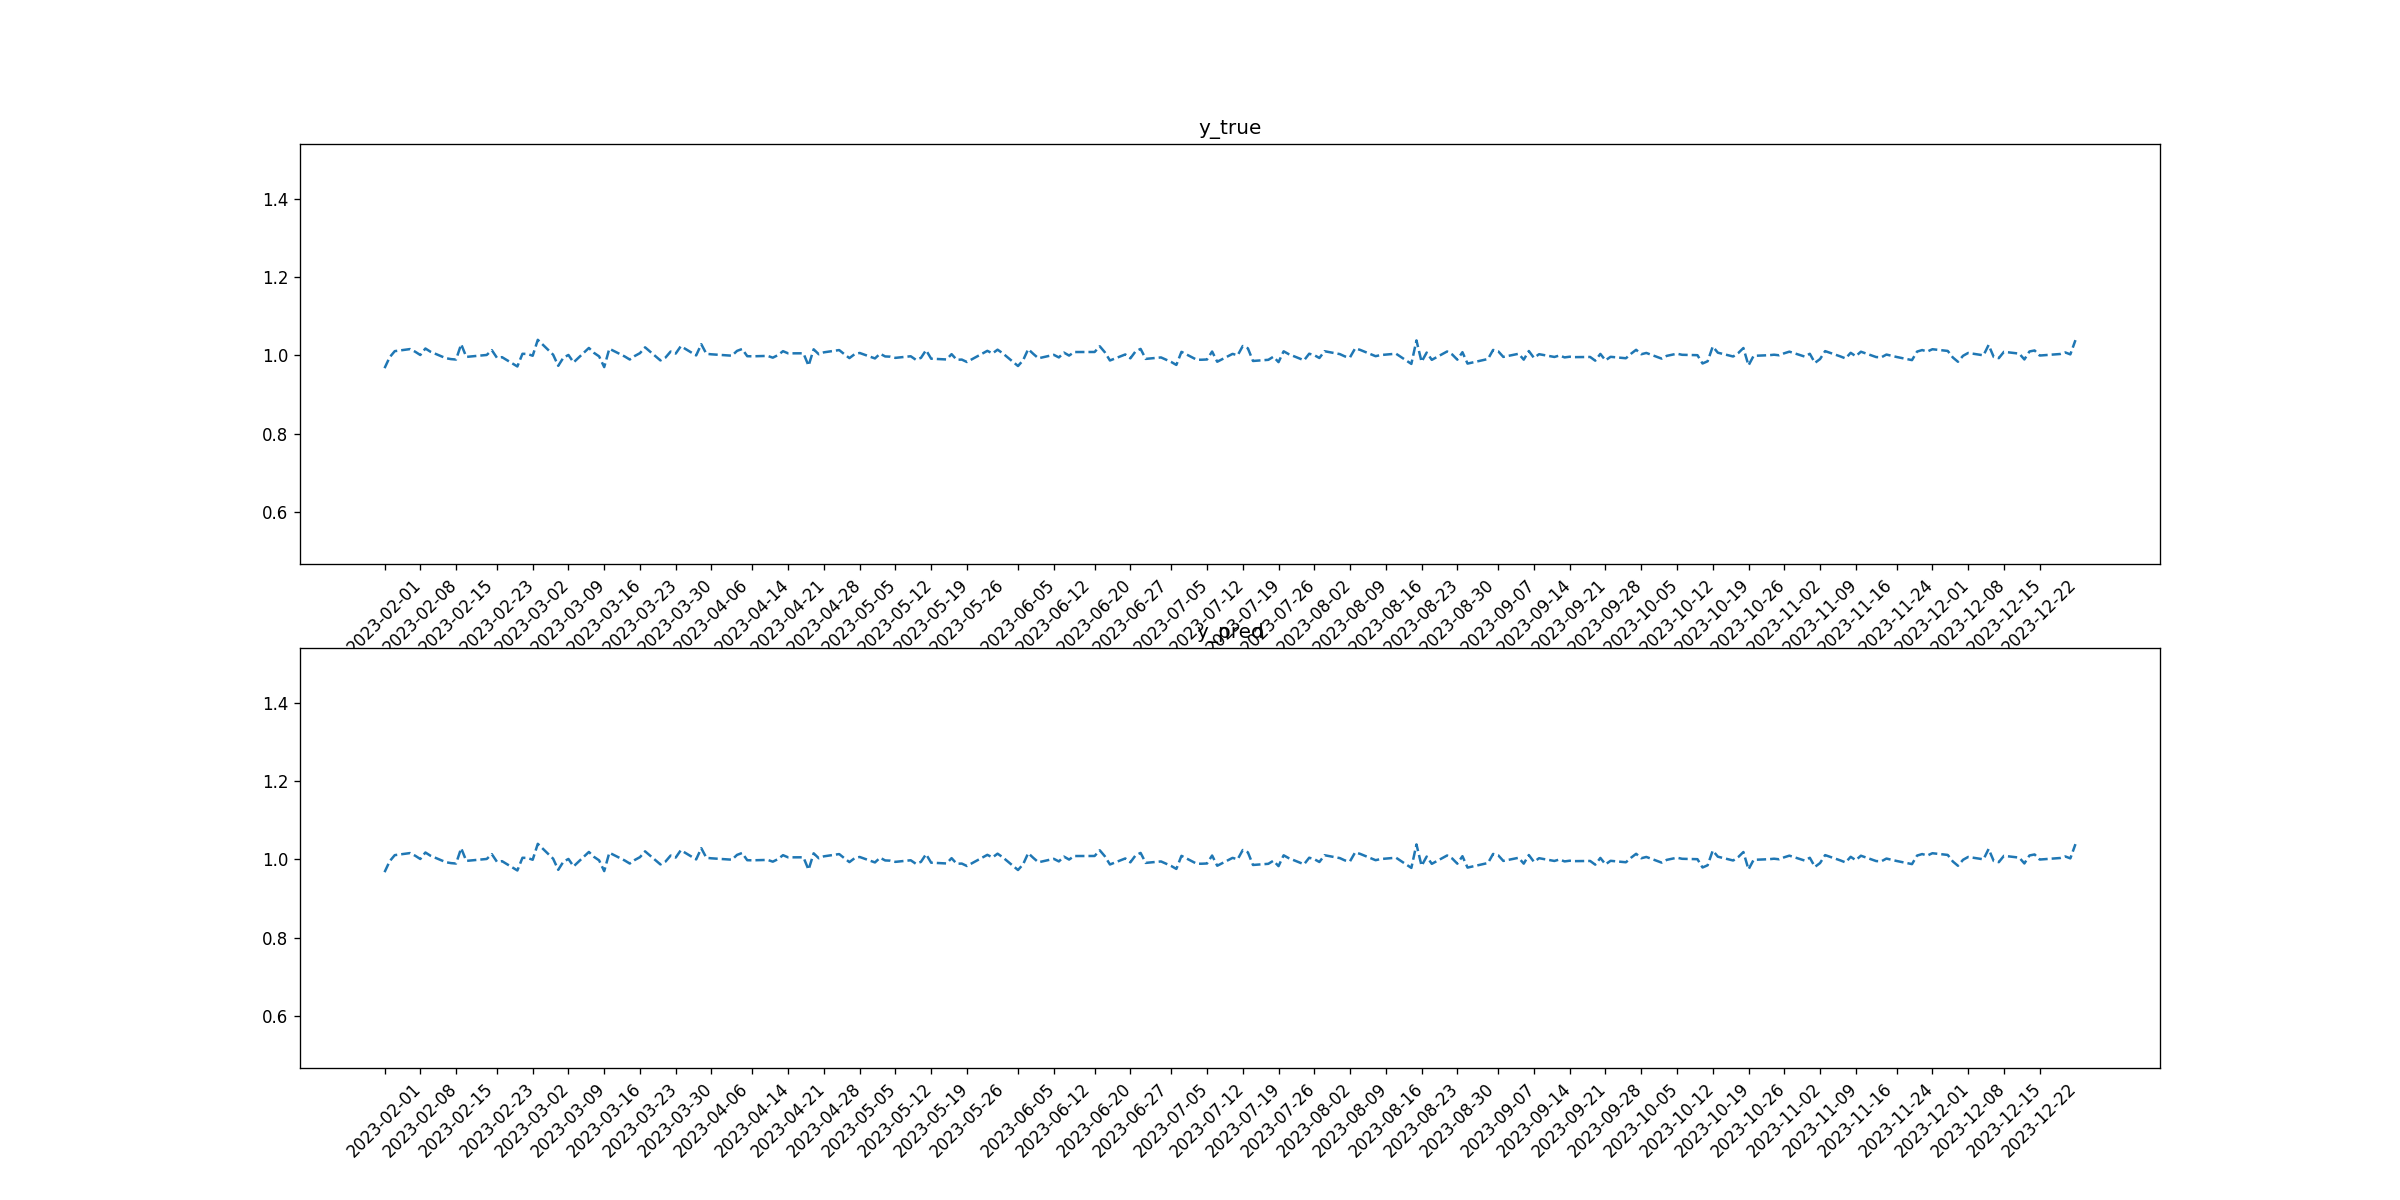

The file beside this chart, header and first rows:
tid, symbol, close, target_1, pred_1, target_2, pred_2
2023-02-01, MRK, 0.9671, 0, 0, 0, 0
2023-02-02, MRK, 0.995, 0, 0, 0, 0
2023-02-03, MRK, 1.011, 0, 0, 0, 0
2023-02-06, MRK, 1.016, 0, 0, 0, 0
2023-02-07, MRK, 1.009, 0, 0, 0, 0
2023-02-08, MRK, 1.001, 0, 0, 0, 0
2023-02-09, MRK, 1.017, 0, 0, 0, 0
2023-02-10, MRK, 1.009, 0, 0, 0, 0
2023-02-13, MRK, 0.9926, 0, 0, 0, 0
2023-02-14, MRK, 0.9903, 0, 0, 0, 0
2023-02-15, MRK, 0.9891, 0, 0, 0, 0
2023-02-16, MRK, 1.028, 0, 0, 0, 0
2023-02-17, MRK, 0.9959, 0, 0, 0, 0
2023-02-21, MRK, 1.001, 0, 0, 0, 0
2023-02-22, MRK, 1.013, 0, 0, 0, 0
2023-02-23, MRK, 0.9937, 0, 0, 0, 0
2023-02-24, MRK, 0.9952, 0, 0, 0, 0
2023-02-27, MRK, 0.9715, 0, 0, 0, 0
2023-02-28, MRK, 1.004, 0, 0, 0, 0
2023-03-01, MRK, 1.003, 0, 0, 0, 0
2023-03-02, MRK, 0.9988, 0, 0, 0, 0
2023-03-03, MRK, 1.039, 0, 0, 0, 0
2023-03-06, MRK, 1.002, 0, 0, 0, 0
2023-03-07, MRK, 0.9731, 0, 0, 0, 0
2023-03-08, MRK, 0.9937, 0, 0, 0, 0
2023-03-09, MRK, 1.001, 0, 0, 0, 0
2023-03-10, MRK, 0.9818, 0, 0, 0, 0
2023-03-13, MRK, 1.019, 0, 0, 0, 0
2023-03-14, MRK, 1.006, 0, 0, 0, 0
2023-03-15, MRK, 0.9973, 0, 0, 0, 0
2023-03-16, MRK, 0.9698, 0, 0, 0, 0
2023-03-17, MRK, 1.017, 0, 0, 0, 0
2023-03-20, MRK, 0.9971, 0, 0, 0, 0
2023-03-21, MRK, 0.9892, 0, 0, 0, 0
2023-03-22, MRK, 0.9984, 0, 0, 0, 0
2023-03-23, MRK, 1.005, 0, 0, 0, 0
2023-03-24, MRK, 1.02, 0, 0, 0, 0
2023-03-27, MRK, 0.9869, 0, 0, 0, 0
2023-03-28, MRK, 0.9942, 0, 0, 0, 0
2023-03-29, MRK, 1.01, 0, 0, 0, 0
2023-03-30, MRK, 1.004, 0, 0, 0, 0
2023-03-31, MRK, 1.023, 0, 0, 0, 0
2023-04-03, MRK, 0.9996, 0, 0, 0, 0
2023-04-04, MRK, 1.028, 0, 0, 0, 0
2023-04-05, MRK, 1.004, 0, 0, 0, 0
2023-04-06, MRK, 1.002, 0, 0, 0, 0
2023-04-10, MRK, 0.9989, 0, 0, 0, 0
2023-04-11, MRK, 1.011, 0, 0, 0, 0
2023-04-12, MRK, 1.016, 0, 0, 0, 0
2023-04-13, MRK, 0.9977, 0, 0, 0, 0
2023-04-14, MRK, 0.9974, 0, 0, 0, 0
2023-04-17, MRK, 0.9984, 0, 0, 0, 0
2023-04-18, MRK, 0.9939, 0, 0, 0, 0
2023-04-19, MRK, 1, 0, 0, 0, 0
2023-04-20, MRK, 1.011, 0, 0, 0, 0
2023-04-21, MRK, 1.005, 0, 0, 0, 0
2023-04-24, MRK, 1.005, 0, 0, 0, 0
2023-04-25, MRK, 0.9734, 0, 0, 0, 0
2023-04-26, MRK, 1.015, 0, 0, 0, 0
2023-04-27, MRK, 1.003, 0, 0, 0, 0
... 170 more rows
